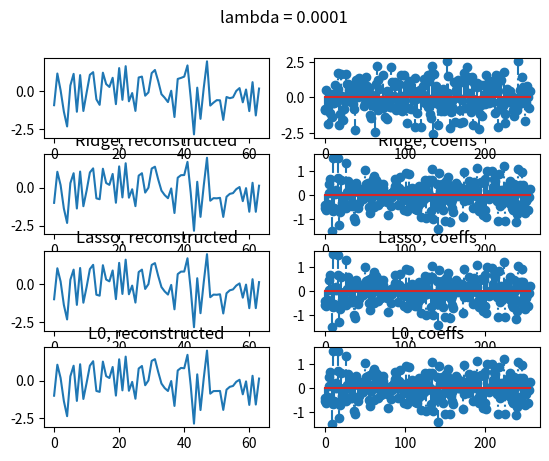
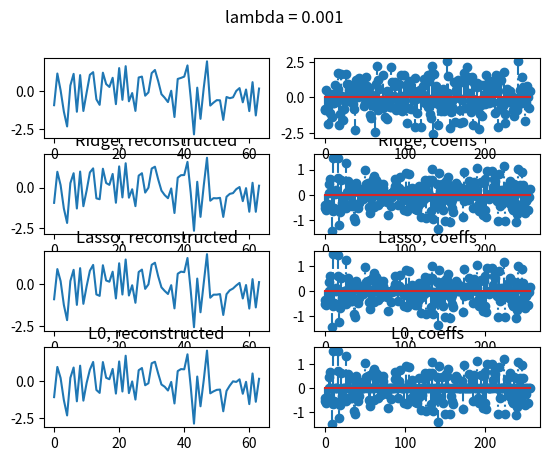
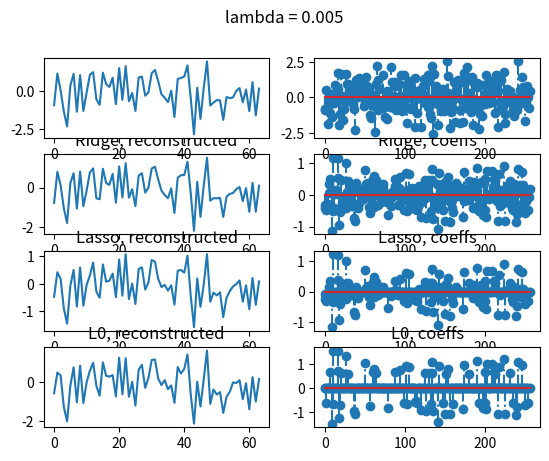
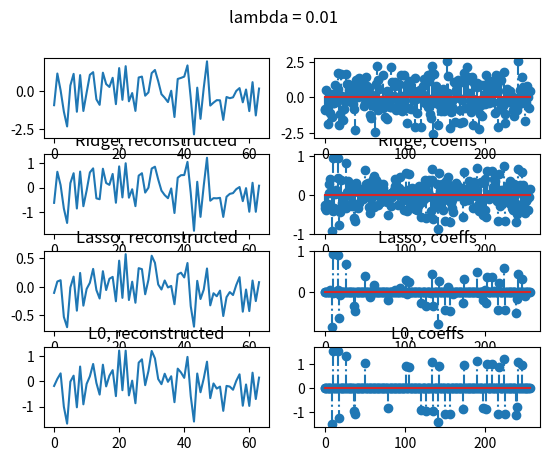
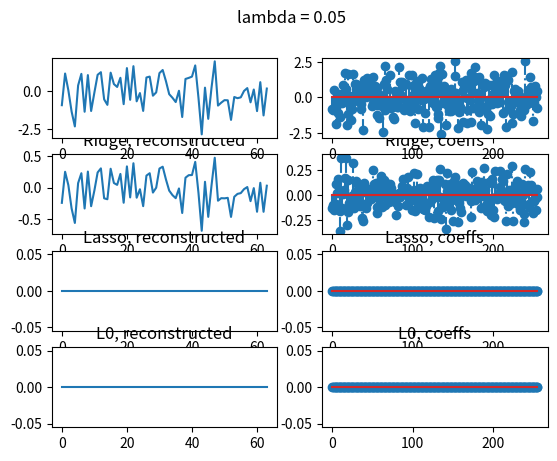

Write the Python code that produced these figures, in order.
import numpy as np
import scipy
import scipy.fftpack
import matplotlib.pyplot as plt
import math

'''
Regression
==========
Explore some of the properties of common regressors in the underdetermined setting

Notice how the lasso results in a mix of the 'scaling effect' from ridge regression and L0(hard thresholding)
'''

def OLS(signals, basis):
    return np.dot(covariates.T, signals)

def RidgeRegression(observations, lamb, covariates):
    '''
    Minimize {1/N ||y-Xb||^2 + lambda||b||^2}
    '''
    N = len(observations)
    ols_optimal = OLS(observations, covariates)
    return ols_optimal / (1 + N * lamb)

def LassoRegression(observations, lamb, covariates):
    N = len(observations)
    ols_optimal = OLS(observations, covariates)
    tmp = 1-(N*lamb)/np.abs(ols_optimal)
    t = np.concatenate([tmp, np.zeros(tmp.shape)], axis=1)
    t = np.reshape(np.max(t, axis=1), ols_optimal.shape)
    return t * ols_optimal

def l0Regression(observations, lamb, covariates):
    N = len(observations)
    ols_optimal = OLS(observations, covariates)
    tmp = np.where(np.abs(ols_optimal) > math.sqrt(lamb * N))
    ret = np.zeros(ols_optimal.shape)
    ret[tmp] = 1
    return ret * ols_optimal


# Generate time series
SIGNAL_LENGTH = 256
N_COVARIATES = 64
N_DATA = 2048
NOISE_LEVEL = 0.1
fourier_basis = scipy.fftpack.idct(np.eye(SIGNAL_LENGTH))
normalization_fourier_basis = np.sqrt(np.sum(fourier_basis ** 2, axis=1))
fourier_basis = fourier_basis / normalization_fourier_basis
choices = np.random.choice(fourier_basis.shape[1], N_COVARIATES, replace=False)
covariates = fourier_basis[choices, :]

soln = np.random.normal(0, 1.0, [SIGNAL_LENGTH, 1])
true_obs = np.dot(covariates, soln)
observations = true_obs + np.random.normal(0, NOISE_LEVEL, true_obs.shape)

for reg in [0.0001, 0.001, 0.005, 0.01, 0.05]:
    ridge_ans = RidgeRegression(observations, reg, covariates)
    lasso_ans = LassoRegression(observations, reg, covariates)
    l0_ans = l0Regression(observations, reg, covariates)

    plt.figure()
    plt.suptitle('lambda = ' + str(reg))
    ax1 = plt.subplot(423)
    ax1.plot(np.dot(covariates, ridge_ans))
    plt.title('Ridge, reconstructed')
    ax2 = plt.subplot(425)
    ax2.plot(np.dot(covariates, lasso_ans))
    plt.title('Lasso, reconstructed')
    ax3 = plt.subplot(427)
    ax3.plot(np.dot(covariates, l0_ans))
    plt.title('L0, reconstructed')

    ax4 = plt.subplot(424)
    markerline, stemlines, baseline = ax4.stem(range(SIGNAL_LENGTH), ridge_ans, '-.')
    plt.title('Ridge, coeffs')
    ax5 = plt.subplot(426)
    markerline, stemlines, baseline = ax5.stem(range(SIGNAL_LENGTH), lasso_ans, '-.')
    plt.title('Lasso, coeffs')
    ax6 = plt.subplot(428)
    markerline, stemlines, baseline = ax6.stem(range(SIGNAL_LENGTH), l0_ans, '-.')
    plt.title('L0, coeffs')

    axorig = plt.subplot(421)
    axorig.plot(true_obs)
    axorig_coeff = plt.subplot(422)
    markerline, stemlines, baseline = axorig_coeff.stem(range(SIGNAL_LENGTH), soln, '-.')

    plt.show()
